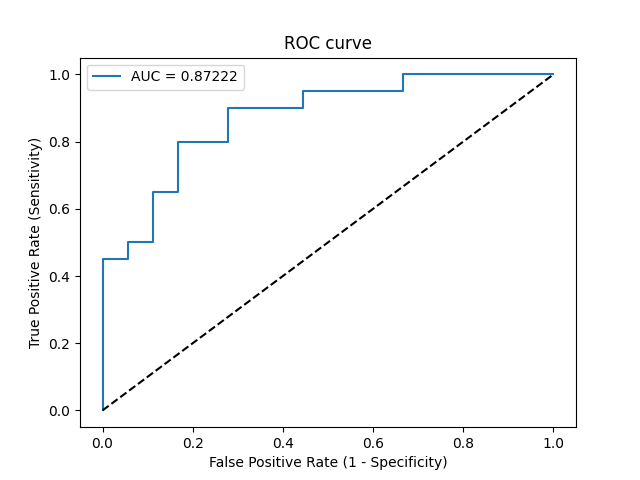

The table this chart was drawn from, first rows:
Threshold, Sensitivity, Specificity, NPV, PPV
inf, 0.0, 1.0, 0.4737, 0
0.9982, 0.05, 1.0, 0.4865, 1.0
0.7914, 0.45, 1.0, 0.6207, 1.0
0.7866, 0.45, 0.9444, 0.6071, 0.9
0.7485, 0.5, 0.9444, 0.6296, 0.9091
0.7407, 0.5, 0.8889, 0.6154, 0.8333
0.7334, 0.65, 0.8889, 0.6957, 0.8667
0.6264, 0.65, 0.8333, 0.6818, 0.8125
0.6091, 0.8, 0.8333, 0.7895, 0.8421
0.5849, 0.8, 0.7222, 0.7647, 0.7619
0.5674, 0.9, 0.7222, 0.8667, 0.7826
0.5613, 0.9, 0.5556, 0.8333, 0.6923
0.552, 0.95, 0.5556, 0.9091, 0.7037
0.5269, 0.95, 0.3333, 0.8571, 0.6129
0.5161, 1.0, 0.3333, 1.0, 0.625
0.5053, 1.0, 0.0, 0, 0.5263
